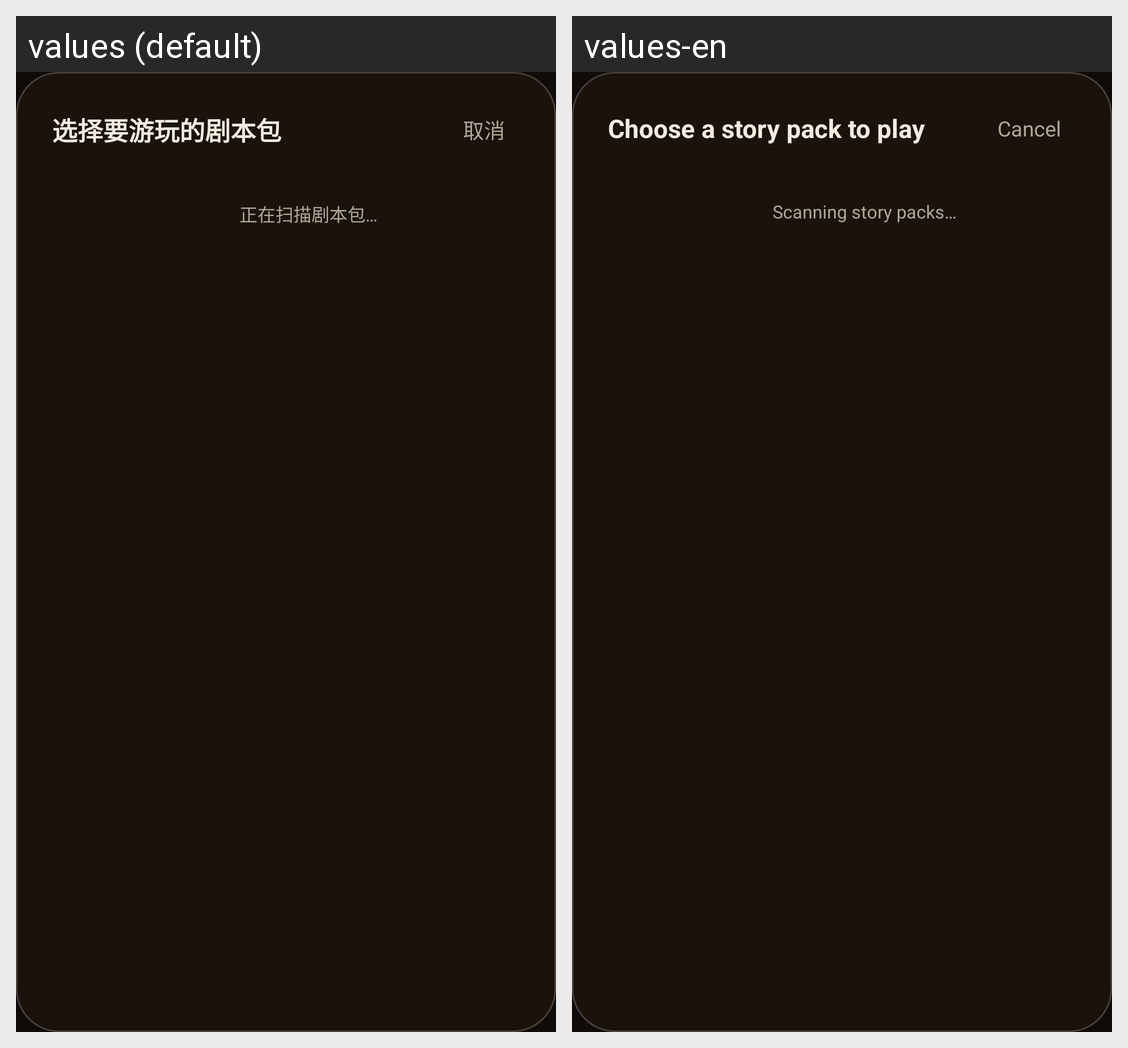

For this localized Android screen grid, give each drawn string resource with its value in every locale shown.
Android screen res/layout/dialog_pack_picker.xml rendered under 2 locales, left to right: values (default), values-en. Device: Nexus 5 (rendered at 1080×1920; each locale shown at half size, 540×960, under a caption strip naming it); theme AppTheme.
Strings drawn on this screen, with the default value and each locale's value (text and hints the layout hard-codes, and strings that could not be matched under every locale, appear in the picture but are not listed):

pack_pick_title
  values: 选择要游玩的剧本包
  values-en: Choose a story pack to play

action_cancel
  values: 取消
  values-en: Cancel

pack_scanning
  values: 正在扫描剧本包…
  values-en: Scanning story packs…
